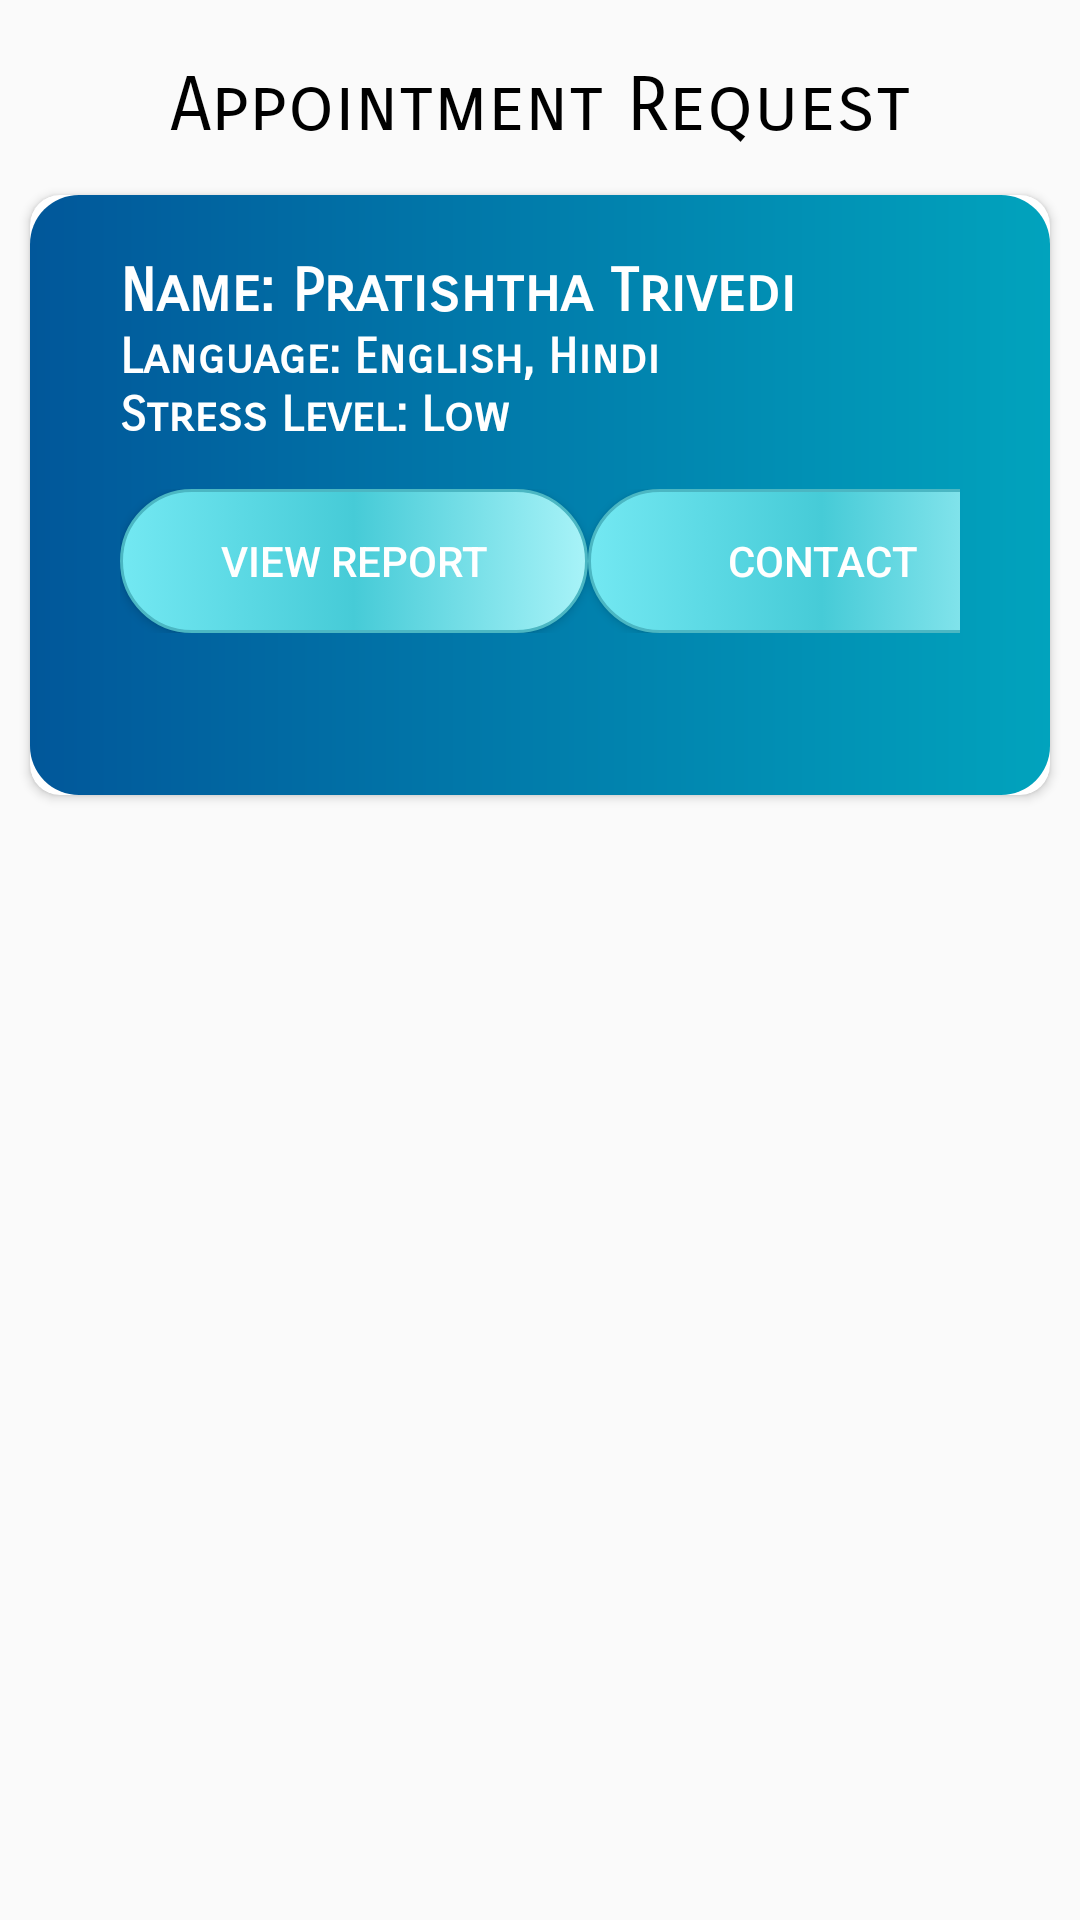

Here is an Android app screen rendered from its layout file. Give the layout XML and the strings, colors and styles it references.
<!-- AndroidManifest.xml: application theme AppTheme -->
<!-- res/layout/activity_therapistdashboard.xml -->
<?xml version="1.0" encoding="utf-8"?>
<ScrollView xmlns:android="http://schemas.android.com/apk/res/android"
    xmlns:app="http://schemas.android.com/apk/res-auto"
    xmlns:tools="http://schemas.android.com/tools"
    android:layout_width="match_parent"
    android:layout_height="match_parent"
    tools:context=".therapistdashboard">
    <LinearLayout
        android:layout_width="match_parent"
        android:layout_height="wrap_content"
        android:paddingBottom="70dp"
        android:orientation="vertical"
        tools:ignore="MissingConstraints">

    <TextView
        android:id="@+id/textView1"
        android:layout_width="match_parent"
        android:layout_height="35dp"
        android:layout_marginLeft="15dp"
        android:layout_marginTop="20dp"
        android:layout_marginRight="15dp"
        android:textAlignment="center"
        android:fontFamily="sans-serif-smallcaps"
        android:text="Appointment Request"
        android:textColor="@android:color/black"
        android:textSize="25sp"
        tools:ignore="MissingConstraints" />

    <androidx.cardview.widget.CardView
        android:id="@+id/card_view"
        android:layout_width="match_parent"
        android:layout_height="200dp"
        android:layout_margin="10dp"
        app:cardCornerRadius="10dp"
        tools:ignore="MissingConstraints">

        <LinearLayout
            android:layout_width="match_parent"
            android:layout_height="match_parent"
            android:background="@drawable/bg1"
            android:orientation="vertical">

            <LinearLayout
                android:layout_width="match_parent"
                android:layout_height="wrap_content"
                android:orientation="horizontal"
                android:layout_marginLeft="30dp"
                android:layout_marginTop="20dp"
                android:layout_marginRight="30dp">

                

                <LinearLayout
                    android:layout_width="312dp"
                    android:layout_height="wrap_content"
                    android:orientation="vertical">

                    <TextView
                        android:layout_width="wrap_content"
                        android:layout_height="wrap_content"
                        android:fontFamily="sans-serif-smallcaps"
                        android:text="Name: Pratishtha Trivedi"
                        android:textColor="@color/white"
                        android:textSize="20dp"
                        android:textStyle="bold" />

                    <TextView
                        android:layout_width="wrap_content"
                        android:layout_height="wrap_content"
                        android:fontFamily="sans-serif-smallcaps"
                        android:text="Language: English, Hindi"
                        android:textColor="@color/white"
                        android:textSize="16dp"
                        android:textStyle="bold" />

                    <TextView
                        android:layout_width="wrap_content"
                        android:layout_height="wrap_content"
                        android:fontFamily="sans-serif-smallcaps"
                        android:text="Stress Level: Low"
                        android:textColor="@color/white"
                        android:textSize="16dp"
                        android:textStyle="bold" />

                    <LinearLayout
                        android:layout_width="match_parent"
                        android:layout_height="match_parent"
                        android:layout_marginTop="15dp"
                        android:orientation="horizontal">

                        <Button
                            android:id="@+id/myButton1"
                            android:layout_width="match_parent"
                            android:layout_height="match_parent"
                            android:layout_weight="1"
                            android:background="@drawable/button_bg"
                            android:text="View Report"
                            android:textAlignment="center"
                            android:textColor="@color/white" />

                        <Button
                            android:id="@+id/myButton2"
                            android:layout_width="match_parent"
                            android:layout_height="match_parent"
                            android:layout_weight="1"
                            android:background="@drawable/button_bg"
                            android:onClick="onclick"
                            android:text="Contact"
                            android:textAlignment="center"
                            android:textColor="@color/white" />
                    </LinearLayout>

                </LinearLayout>



            </LinearLayout>


        </LinearLayout>
    </androidx.cardview.widget.CardView>
    </LinearLayout>

</ScrollView>
<!-- resources referenced by this layout -->
<resources>
  <color name="white">#FFFFFF</color>
  <!-- drawable bg1 (drawable) -->
  <?xml version="1.0" encoding="utf-8"?>
  
  <shape xmlns:android="http://schemas.android.com/apk/res/android">
  
      <gradient android:startColor="#01579A"
                android:endColor="#01A3BD"
          ></gradient>
  
      <corners
          android:radius="8pt">
      </corners>
  
  </shape>
  <!-- drawable button_bg (drawable) -->
  <?xml version="1.0" encoding="utf-8"?>
  
  <selector xmlns:android="http://schemas.android.com/apk/res/android">
  
      <item>
          <shape>
              <corners
                  android:radius="80pt">
              </corners>
  
              <padding android:bottom="3dp"
                  android:left="3dp"
                  android:right="3dp"
                  android:top="3dp">
              </padding>
  
              <gradient android:angle="180"
                  android:centerColor="#46cbd7"
                  android:endColor="#73e8f2"
                  android:startColor="#a8f3f8"
                  android:type="linear"/>
              <stroke
                  android:width="3px" android:color="#4bb7c3"/>
          </shape>
      </item>
  
  </selector>
  <style name="AppTheme" parent="Theme.AppCompat.Light.DarkActionBar">
          
          <item name="colorPrimary">@color/colorPrimary</item>
          <item name="colorPrimaryDark">@color/colorPrimaryDark</item>
          <item name="colorAccent">@color/colorAccent</item>
      </style>
  <color name="colorPrimary">#01A3BD</color>
  <color name="colorPrimaryDark">#01A3BD</color>
  <color name="colorAccent">#01A3BD</color>
</resources>
